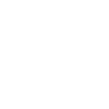
t = 0.00 s
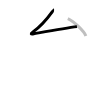
t = 1.25 s
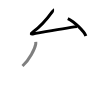
t = 2.50 s
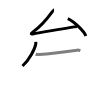
t = 3.50 s
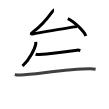
t = 4.75 s
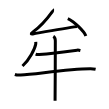
t = 6.00 s

The animated SVG that drew these frames (rendered in a browser with its animation timeline set to each time). Animation: 6 SMIL elements (animate=6); one cycle of 6.00 s.

<svg width="109px" height="109px" viewBox="0 0 px 109px" xmlns="http://www.w3.org/2000/svg" xmlns:xlink="http://www.w3.org/1999/xlink" xml:space="preserve" version="1.1"  baseProfile="full">
<path d="M52.49,9.5c0.5,0.44-0.12,2.07-0.5,2.59C47,19,39.61,27.13,32.73,32.15c-2.18,1.59-2.15,2.14,1.01,1.59c8.51-1.49,31.76-5.74,43.19-7.12" style="fill:none;stroke:black;stroke-width:3;opacity:0">
  <animate attributeType="CSS" attributeName="opacity" from="0" to="1" begin="0s" dur="1s" repeatCount="0" fill="freeze" />
</path>
<path d="M67.81,18.65c6.36,3.05,16.43,12.56,18.02,17.31" style="fill:none;stroke:black;stroke-width:3;opacity:0">
  <animate attributeType="CSS" attributeName="opacity" from="0" to="1" begin="1s" dur="1s" repeatCount="0" fill="freeze" />
</path>
<path d="M35.77,41.89c0.04,0.57,0.08,1.47-0.07,2.28C34.79,48.98,29.6,59.54,22.5,66" style="fill:none;stroke:black;stroke-width:3;opacity:0">
  <animate attributeType="CSS" attributeName="opacity" from="0" to="1" begin="2s" dur="1s" repeatCount="0" fill="freeze" />
</path>
<path d="M35.63,54.17c0.94,0.38,2.66,0.47,3.6,0.38c11.52-1.05,27.52-3.05,37.86-4.38c1.55-0.2,2.5,0.18,3.29,0.37" style="fill:none;stroke:black;stroke-width:3;opacity:0">
  <animate attributeType="CSS" attributeName="opacity" from="0" to="1" begin="3s" dur="1s" repeatCount="0" fill="freeze" />
</path>
<path d="M14.88,74.48c1.52,0.54,4.3,0.63,5.82,0.54c15.8-0.91,46.55-6.02,69.61-6.23c2.53-0.02,4.05,0.26,5.31,0.53" style="fill:none;stroke:black;stroke-width:3;opacity:0">
  <animate attributeType="CSS" attributeName="opacity" from="0" to="1" begin="4s" dur="1s" repeatCount="0" fill="freeze" />
</path>
<path d="M53.31,36.38c0.76,0.45,2.01,1.62,2.01,4.25c0,4.87-0.1,54.52-0.25,60.12" style="fill:none;stroke:black;stroke-width:3;opacity:0">
  <animate attributeType="CSS" attributeName="opacity" from="0" to="1" begin="5s" dur="1s" repeatCount="0" fill="freeze" />
</path>
</svg>
